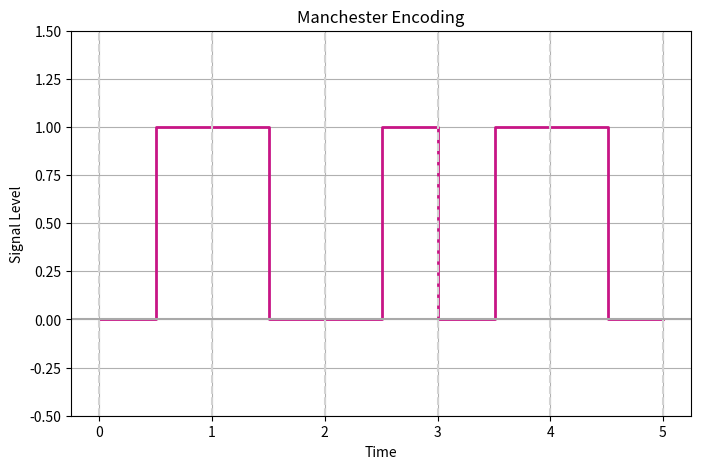

The script that saved this image:
import numpy as np
import matplotlib.pyplot as plt

# Data bits
data_bits = [1, 0, 1, 1, 0]

# Manchester encoding representation: Low-to-High for 1, High-to-Low for 0
signal = []
for bit in data_bits:
    if bit == 1:
        signal.extend([0, 1])  # Low to high for binary 1
    else:
        signal.extend([1, 0])  # High to low for binary 0

# Time vector
time_vector = np.linspace(0, len(signal)/2, num=len(signal) * 50, endpoint=True)

# Plotting
plt.figure(figsize=(8, 5))
plt.step(time_vector, np.repeat(signal, 50), where='post', linewidth=2, color='#C71585')  
plt.title('Manchester Encoding')
plt.xlabel('Time')
plt.ylabel('Signal Level')
plt.grid(True)
plt.xticks(np.arange(len(data_bits) + 1), labels=[str(i) for i in range(len(data_bits) + 1)])
plt.axhline(0, color='#A9A9A9', linewidth=1.5)  
plt.ylim(-0.5, 1.5)

# Data element boundaries
for i in range(len(data_bits) + 1):
    plt.axvline(x=i, color='#D3D3D3', linestyle='--') 

plt.show()
